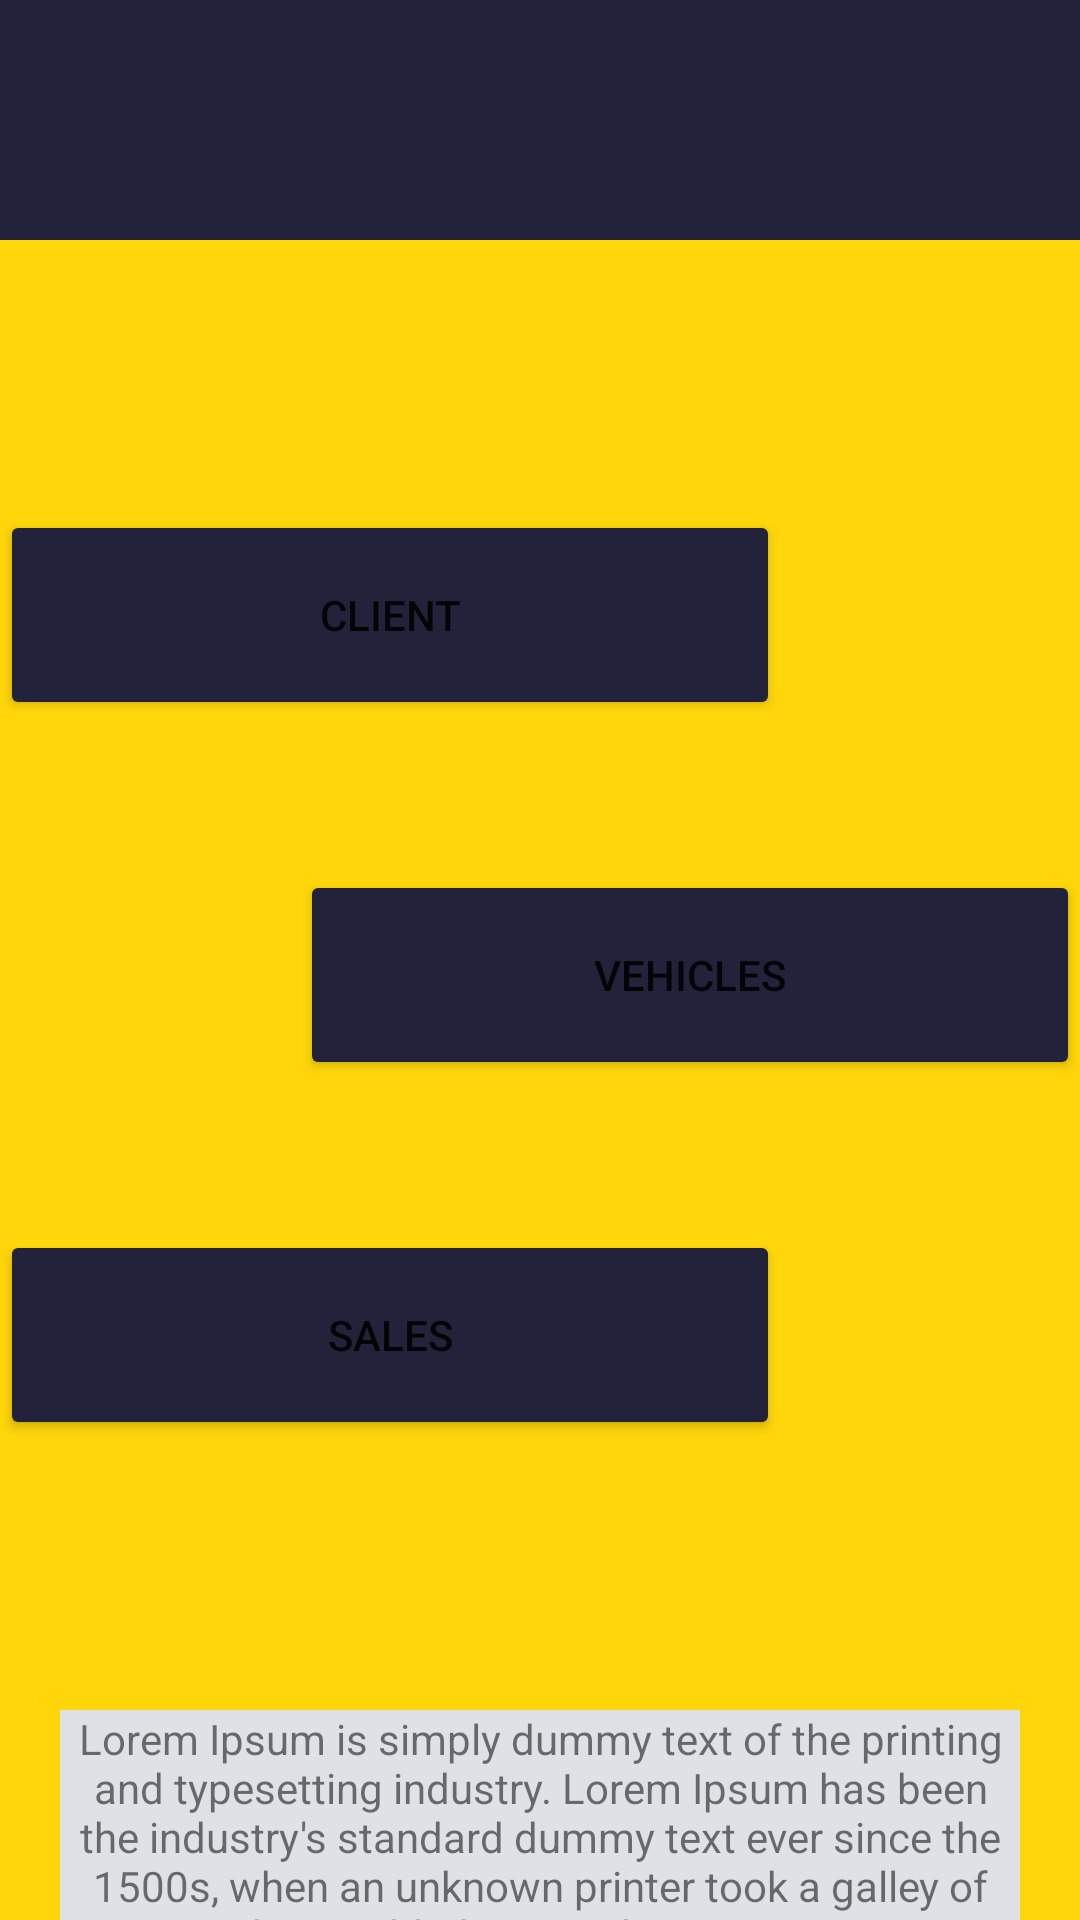

Layout XML and referenced resources for this Android screen:
<!-- AndroidManifest.xml: application theme Theme.CarDealerApp -->
<!-- res/layout/activity_main.xml -->
<?xml version="1.0" encoding="utf-8"?>
<LinearLayout xmlns:android="http://schemas.android.com/apk/res/android"
    xmlns:app="http://schemas.android.com/apk/res-auto"
    xmlns:tools="http://schemas.android.com/tools"
    android:layout_width="match_parent"
    android:layout_height="match_parent"
    android:orientation="vertical"
    android:background="@color/yellow"
    tools:context=".MainActivity">

  <TextView
      android:layout_width="match_parent"
      android:layout_height="80dp"
      android:background="@color/grayblack"
      />

  <Button
      android:id="@+id/button"
      android:layout_width="260dp"
      android:layout_height="70dp"
      android:text="Client"
      android:layout_marginTop="90dp"
      android:layout_marginBottom="50dp"
      android:layout_gravity="start"
      android:backgroundTint="@color/grayblack"
      />

  <Button
      android:id="@+id/button2"
      android:layout_width="260dp"
      android:layout_height="70dp"
      android:text="Vehicles"
      android:layout_marginBottom="50dp"
      android:layout_gravity="end"
      android:backgroundTint="@color/grayblack"/>

  <Button
      android:id="@+id/button3"
      android:layout_width="260dp"
      android:layout_height="70dp"
      android:text="Sales"
      android:layout_gravity="start"
      android:backgroundTint="@color/grayblack"/>

  <TextView
      android:id="@+id/textView2"
      android:layout_width="320dp"
      android:layout_height="90dp"
      android:text="Lorem Ipsum is simply dummy text of the printing and typesetting industry. Lorem Ipsum has been the industry's standard dummy text ever since the 1500s, when an unknown printer took a galley of type and scrambled it to make a type specimen book."
      android:backgroundTint="@color/grey"
      android:layout_marginTop="90dp"
      android:gravity="center"
      android:layout_gravity="center"
      android:background="@color/whitey"/>


</LinearLayout>
<!-- resources referenced by this layout -->
<resources>
  <color name="grayblack">#22223b</color>
  <color name="grey">#dee2e6</color>
  <color name="whitey">#f8edeb</color>
  <color name="yellow">#ffd60a</color>
  <style name="Theme.CarDealerApp" parent="Theme.MaterialComponents.DayNight.DarkActionBar">
          
          <item name="colorPrimary">@color/purple_500</item>
          <item name="colorPrimaryVariant">@color/purple_700</item>
          <item name="colorOnPrimary">@color/white</item>
          
          <item name="colorSecondary">@color/teal_200</item>
          <item name="colorSecondaryVariant">@color/teal_700</item>
          <item name="colorOnSecondary">@color/black</item>
          
          <item name="android:statusBarColor">?attr/colorPrimaryVariant</item>
          
      </style>
  <color name="purple_500">#FF6200EE</color>
  <color name="purple_700">#FF3700B3</color>
  <color name="white">#FFFFFFFF</color>
  <color name="teal_200">#FF03DAC5</color>
  <color name="teal_700">#FF018786</color>
  <color name="black">#FF000000</color>
</resources>
